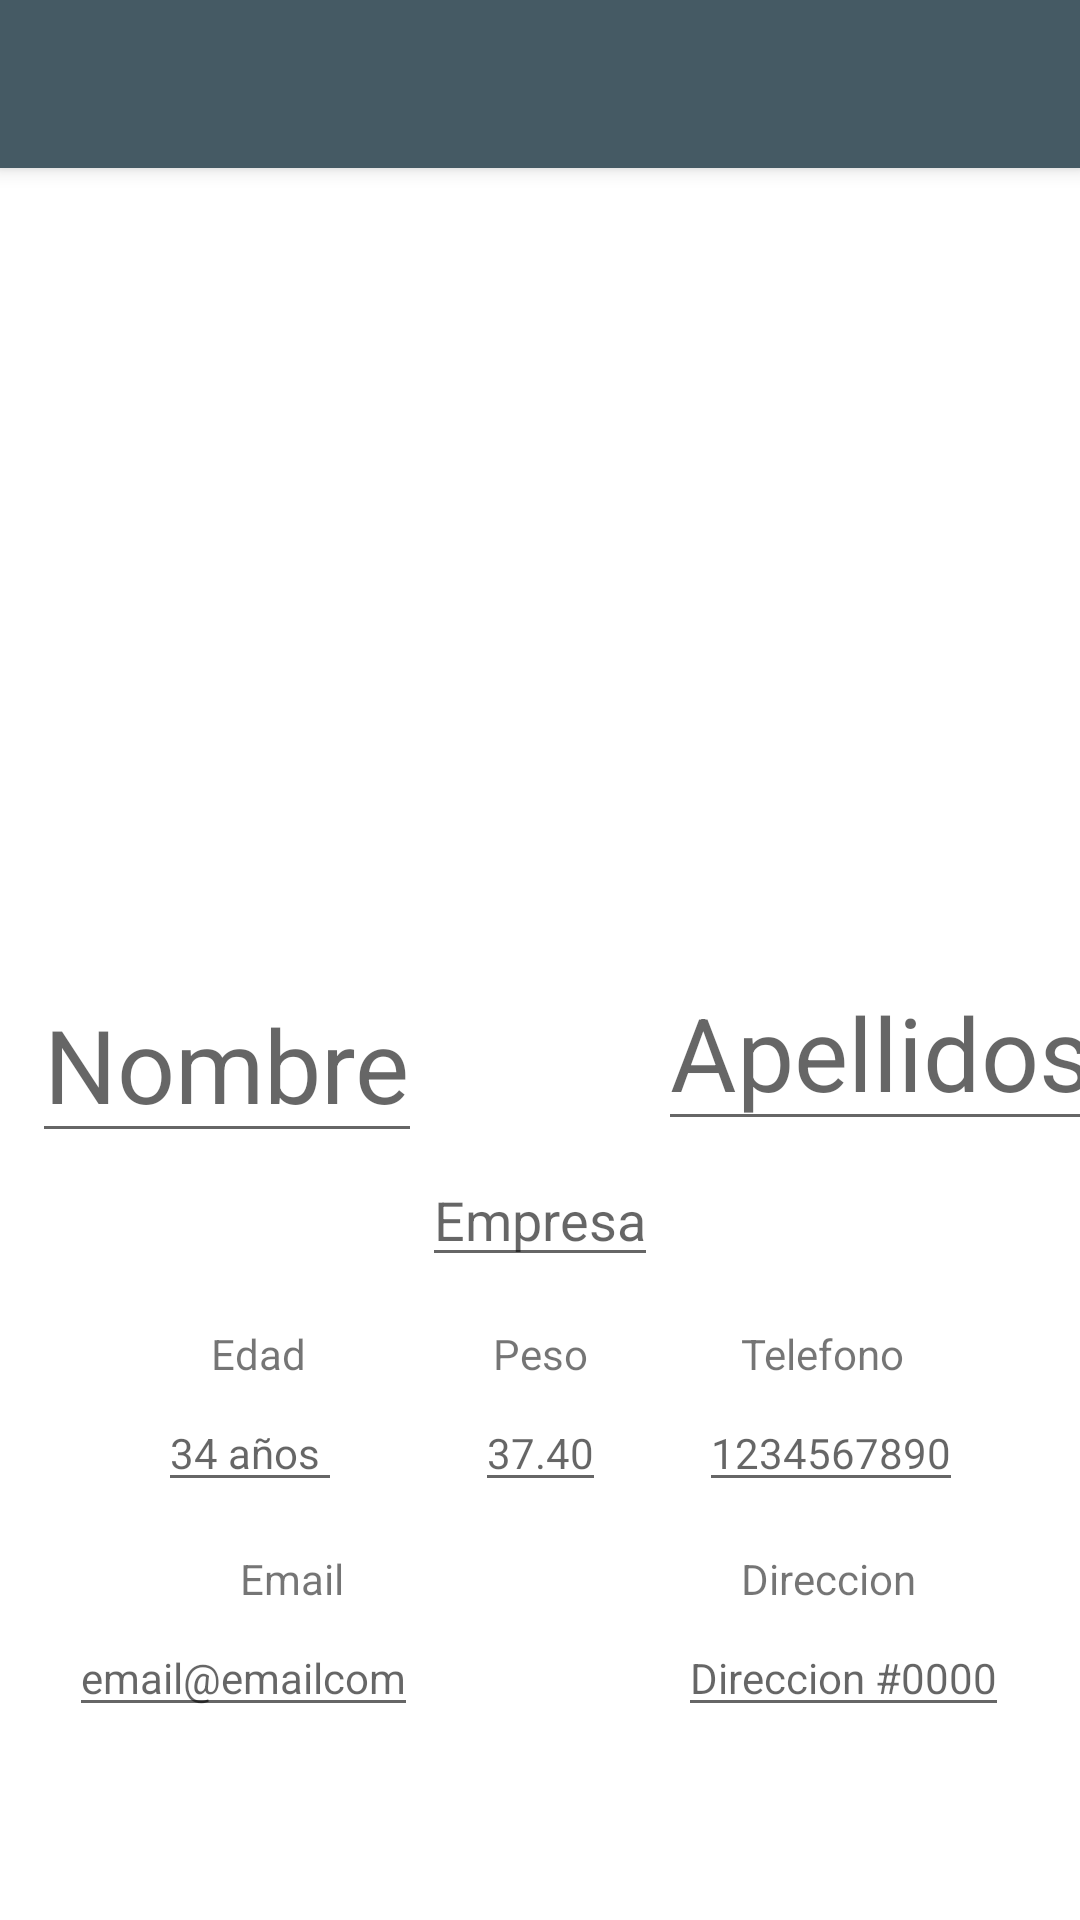

Produce the Android XML layout that renders to this screen, including the resource entries it uses.
<!-- AndroidManifest.xml: application theme Theme.Contactos -->
<!-- res/layout/activity_nuevo.xml -->
<?xml version="1.0" encoding="utf-8"?>
<androidx.constraintlayout.widget.ConstraintLayout xmlns:android="http://schemas.android.com/apk/res/android"
    xmlns:app="http://schemas.android.com/apk/res-auto"
    xmlns:tools="http://schemas.android.com/tools"
    android:layout_width="match_parent"
    android:layout_height="match_parent"
    tools:context=".NuevoActivity">

    <androidx.appcompat.widget.Toolbar
        android:id="@+id/toolbar"
        android:layout_width="match_parent"
        android:layout_height="?attr/actionBarSize"
        android:background="?attr/colorPrimary"
        android:elevation="4dp"
        android:theme="@style/ThemeOverlay.AppCompat.Dark.ActionBar"
        app:popupTheme="@style/Theme.AppCompat.Light"
        tools:layout_editor_absoluteX="16dp"
        tools:layout_editor_absoluteY="-1dp"
        tools:ignore="MissingConstraints">

    </androidx.appcompat.widget.Toolbar>

    <ImageView
        android:id="@+id/imgFoto"
        android:layout_width="250dp"
        android:layout_height="250dp"
        android:layout_marginStart="16dp"
        android:layout_marginTop="8dp"
        android:layout_marginEnd="16dp"
        app:layout_constraintEnd_toEndOf="parent"
        app:layout_constraintStart_toStartOf="parent"
        app:layout_constraintTop_toBottomOf="@+id/toolbar"
        app:srcCompat="@drawable/foto_01" />

    <EditText
        android:id="@+id/txtNombre"
        android:layout_width="wrap_content"
        android:layout_height="wrap_content"
        android:layout_marginStart="16dp"
        android:layout_marginTop="8dp"
        android:hint="Nombre"
        android:inputType="textPersonName"
        android:singleLine="true"
        android:textAppearance="@style/TextAppearance.AppCompat.Display1"
        app:layout_constraintEnd_toStartOf="@+id/txtEmpresa"
        app:layout_constraintHorizontal_bias="1.0"
        app:layout_constraintStart_toStartOf="parent"
        app:layout_constraintTop_toBottomOf="@+id/imgFoto" />

    <EditText
        android:id="@+id/txtApellido"
        android:layout_width="wrap_content"
        android:layout_height="wrap_content"
        android:layout_marginTop="8dp"
        android:layout_marginEnd="16dp"
        android:layout_marginBottom="8dp"
        android:hint="Apellidos"
        android:inputType="textPersonName"
        android:singleLine="true"
        android:textAppearance="@style/TextAppearance.AppCompat.Display1"
        app:layout_constraintBottom_toTopOf="@+id/txtEmpresa"
        app:layout_constraintEnd_toEndOf="parent"
        app:layout_constraintHorizontal_bias="0.0"
        app:layout_constraintStart_toEndOf="@+id/txtEmpresa"
        app:layout_constraintTop_toBottomOf="@+id/imgFoto" />

    <EditText
        android:id="@+id/txtEmpresa"
        android:layout_width="wrap_content"
        android:layout_height="wrap_content"
        android:layout_marginStart="8dp"
        android:layout_marginEnd="8dp"
        android:hint="@string/empresa"
        android:inputType="text"
        android:singleLine="true"
        app:layout_constraintEnd_toEndOf="parent"
        app:layout_constraintStart_toStartOf="parent"
        app:layout_constraintTop_toBottomOf="@+id/txtNombre" />

    <TextView
        android:id="@+id/textView3"
        android:layout_width="wrap_content"
        android:layout_height="wrap_content"
        android:layout_marginStart="8dp"
        android:layout_marginTop="16dp"
        android:text="@string/edad"
        app:layout_constraintEnd_toStartOf="@+id/textView4"
        app:layout_constraintStart_toStartOf="parent"
        app:layout_constraintTop_toBottomOf="@+id/txtEmpresa" />

    <TextView
        android:id="@+id/textView4"
        android:layout_width="wrap_content"
        android:layout_height="wrap_content"
        android:layout_marginTop="16dp"
        android:text="@string/peso"
        app:layout_constraintEnd_toEndOf="@+id/txtEmpresa"
        app:layout_constraintStart_toStartOf="@+id/txtEmpresa"
        app:layout_constraintTop_toBottomOf="@+id/txtEmpresa"
        tools:ignore="MissingConstraints" />

    <TextView
        android:id="@+id/textView5"
        android:layout_width="wrap_content"
        android:layout_height="wrap_content"
        android:layout_marginTop="16dp"
        android:layout_marginEnd="8dp"
        android:text="@string/telefono"
        app:layout_constraintEnd_toEndOf="parent"
        app:layout_constraintStart_toEndOf="@+id/textView4"
        app:layout_constraintTop_toBottomOf="@+id/txtEmpresa" />

    <EditText
        android:id="@+id/txtEdad"
        android:layout_width="wrap_content"
        android:layout_height="wrap_content"
        android:layout_marginStart="8dp"
        android:layout_marginTop="4dp"
        android:hint="34 años
"
        android:inputType="number"
        android:textAppearance="@style/TextAppearance.AppCompat.Body1"
        app:layout_constraintEnd_toStartOf="@+id/txtPeso"
        app:layout_constraintStart_toStartOf="parent"
        app:layout_constraintTop_toBottomOf="@+id/textView3" />

    <EditText
        android:id="@+id/txtPeso"
        android:layout_width="wrap_content"
        android:layout_height="wrap_content"
        android:layout_marginTop="4dp"
        android:hint="37.40"
        android:inputType="numberDecimal"
        android:singleLine="true"
        android:textAppearance="@style/TextAppearance.AppCompat.Body1"
        app:layout_constraintEnd_toEndOf="@+id/textView4"
        app:layout_constraintStart_toStartOf="@+id/textView4"
        app:layout_constraintTop_toBottomOf="@+id/textView4" />

    <EditText
        android:id="@+id/txtTelefono"
        android:layout_width="wrap_content"
        android:layout_height="wrap_content"
        android:layout_marginTop="4dp"
        android:layout_marginEnd="8dp"
        android:hint="1234567890"
        android:inputType="phone"
        android:singleLine="true"
        android:textAppearance="@style/TextAppearance.AppCompat.Body1"
        app:layout_constraintEnd_toEndOf="parent"
        app:layout_constraintStart_toEndOf="@+id/txtPeso"
        app:layout_constraintTop_toBottomOf="@+id/textView5" />

    <TextView
        android:id="@+id/textView9"
        android:layout_width="wrap_content"
        android:layout_height="wrap_content"
        android:layout_marginStart="80dp"
        android:layout_marginTop="16dp"
        android:text="@string/email"
        app:layout_constraintStart_toStartOf="parent"
        app:layout_constraintTop_toBottomOf="@+id/txtEdad" />

    <EditText
        android:id="@+id/txtEmail"
        android:layout_width="wrap_content"
        android:layout_height="wrap_content"
        android:layout_marginStart="8dp"
        android:layout_marginTop="4dp"
        android:layout_marginEnd="8dp"
        android:layout_marginBottom="8dp"
        android:hint="email@emailcom"
        android:inputType="textEmailAddress"
        android:singleLine="true"
        android:textAppearance="@style/TextAppearance.AppCompat.Body1"
        app:layout_constraintBottom_toBottomOf="parent"
        app:layout_constraintEnd_toStartOf="@+id/txtPeso"
        app:layout_constraintHorizontal_bias="0.58"
        app:layout_constraintStart_toStartOf="parent"
        app:layout_constraintTop_toBottomOf="@+id/textView9"
        app:layout_constraintVertical_bias="0.0" />

    <TextView
        android:id="@+id/textView11"
        android:layout_width="wrap_content"
        android:layout_height="wrap_content"
        android:layout_marginTop="16dp"
        android:layout_marginEnd="8dp"
        android:text="@string/direccion"
        app:layout_constraintEnd_toEndOf="parent"
        app:layout_constraintHorizontal_bias="0.74"
        app:layout_constraintStart_toEndOf="@+id/textView9"
        app:layout_constraintTop_toBottomOf="@+id/txtTelefono" />

    <EditText
        android:id="@+id/txtDireccion"
        android:layout_width="wrap_content"
        android:layout_height="wrap_content"
        android:layout_marginStart="8dp"
        android:layout_marginTop="4dp"
        android:layout_marginEnd="8dp"
        android:layout_marginBottom="8dp"
        android:hint="Direccion #0000"
        android:inputType="textPostalAddress"
        android:singleLine="true"
        android:textAppearance="@style/TextAppearance.AppCompat.Body1"
        app:layout_constraintBottom_toBottomOf="parent"
        app:layout_constraintEnd_toEndOf="parent"
        app:layout_constraintStart_toEndOf="@+id/txtPeso"
        app:layout_constraintTop_toBottomOf="@+id/textView11"
        app:layout_constraintVertical_bias="0.0" />

</androidx.constraintlayout.widget.ConstraintLayout>
<!-- resources referenced by this layout -->
<resources>
  <string name="direccion">Direccion</string>
  <string name="edad">Edad</string>
  <string name="email">Email</string>
  <string name="empresa">Empresa</string>
  <string name="peso">Peso</string>
  <string name="telefono">Telefono</string>
  <style name="Theme.Contactos" parent="Theme.MaterialComponents.Light.NoActionBar">
          
          <item name="colorPrimary">@color/blue_gray_primary</item>
          <item name="colorPrimaryVariant">@color/blue_gray_pvariant</item>
          <item name="colorOnPrimary">@color/white</item>
          
          <item name="colorSecondary">@color/blue_gray_secondary</item>
          <item name="colorSecondaryVariant">@color/teal_700</item>
          <item name="colorOnSecondary">@color/black</item>
          
          <item name="android:statusBarColor" tools:targetApi="l">?attr/colorPrimaryVariant</item>
          
      </style>
  <color name="blue_gray_primary">#455a64</color>
  <color name="blue_gray_pvariant">#718792</color>
  <color name="white">#FFFFFFFF</color>
  <color name="blue_gray_secondary">#1c313a</color>
  <color name="teal_700">#FF018786</color>
  <color name="black">#FF000000</color>
</resources>
